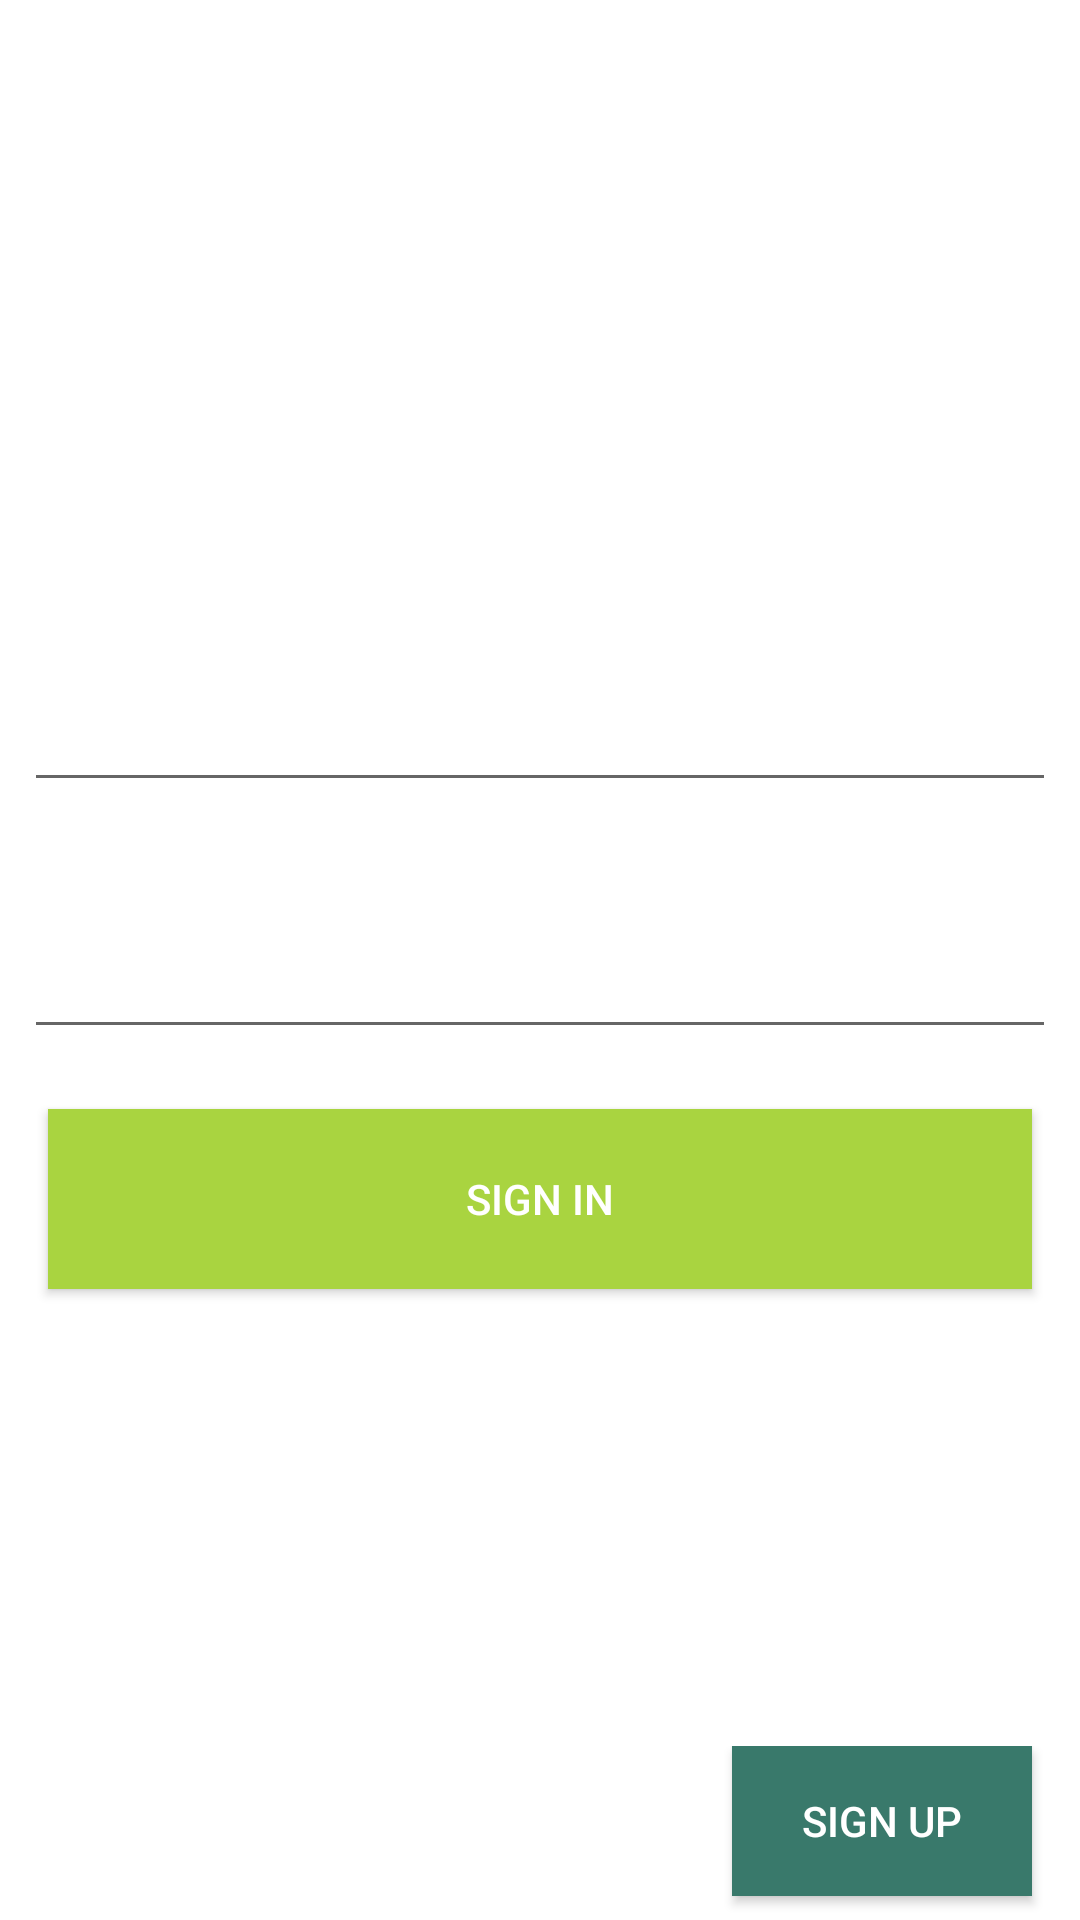

The Android layout XML behind this screen, and the referenced resources:
<!-- AndroidManifest.xml: application theme Theme.RestoranasDabar -->
<!-- res/layout/activity_sign_in.xml -->
<?xml version="1.0" encoding="utf-8"?>
<RelativeLayout xmlns:android="http://schemas.android.com/apk/res/android"
    xmlns:app="http://schemas.android.com/apk/res-auto"
    xmlns:tools="http://schemas.android.com/tools"
    android:layout_width="match_parent"
    android:layout_height="match_parent"
    android:background="@drawable/background"
    tools:context=".SignIn"

    >


    <LinearLayout
        android:layout_width="match_parent"
        android:layout_height="match_parent"
        android:layout_centerInParent="true"
        android:layout_marginLeft="8dp"
        android:layout_marginRight="8dp"
        android:gravity="center"
        android:orientation="vertical">

        <EditText
            android:id="@+id/edtEMailIn"
            android:layout_width="match_parent"
            android:layout_height="wrap_content"
            android:layout_marginBottom="25dp"
            android:hint="E-Mail"
            android:inputType="textEmailAddress"
            android:textColor="@color/white"
            android:textColorHint="@color/white"
            android:textSize="30sp" />

        <EditText
            android:id="@+id/edtPsw"
            android:layout_width="match_parent"
            android:layout_height="wrap_content"
            android:hint="Password"
            android:inputType="textPassword"
            android:textColor="@color/white"
            android:textColorHint="@color/white"
            android:textSize="30sp" />

        <Button
            android:id="@+id/btnSignIn"
            android:layout_width="match_parent"
            android:layout_height="60dp"
            android:layout_marginLeft="8dp"
            android:layout_marginTop="20dp"
            android:layout_marginRight="8dp"
            android:background="@color/btnSignActive"
            android:text="Sign In"
            android:textColor="@color/white" />
    </LinearLayout>

    <androidx.constraintlayout.widget.ConstraintLayout
        android:layout_width="match_parent"
        android:layout_height="wrap_content"
        android:layout_alignParentBottom="true"
        android:layout_marginStart="8dp"
        android:layout_marginLeft="8dp"
        android:layout_marginTop="8dp"
        android:layout_marginEnd="8dp"
        android:layout_marginRight="8dp"
        android:orientation="horizontal">

        <TextView
            android:id="@+id/tvSignUp"
            android:layout_width="wrap_content"
            android:layout_height="wrap_content"
            android:layout_marginEnd="8dp"
            android:layout_marginBottom="16dp"
            android:text="Don't have an account?"
            android:textColor="@color/white"
            app:layout_constraintBottom_toBottomOf="@+id/btnSignUp"
            app:layout_constraintEnd_toStartOf="@+id/btnSignUp" />

        <Button
            android:id="@+id/btnSignUp"
            android:layout_width="100dp"
            android:layout_height="50dp"
            android:layout_marginEnd="8dp"
            android:layout_marginBottom="8dp"
            android:background="@color/btnSignUp"
            android:text="Sign Up"
            android:textColor="@color/white"
            app:cornerRadius="10dp"
            app:layout_constraintBottom_toBottomOf="parent"
            app:layout_constraintEnd_toEndOf="parent" />
    </androidx.constraintlayout.widget.ConstraintLayout>
</RelativeLayout>
<!-- resources referenced by this layout -->
<resources>
  <color name="btnSignActive">#A9d440</color>
  <color name="btnSignUp">#39796b</color>
  <color name="white">#FFFFFFFF</color>
  <style name="Theme.RestoranasDabar" parent="Theme.MaterialComponents.Light.DarkActionBar">
          
          <item name="colorPrimary">@color/primary</item>
          <item name="colorPrimaryVariant">#E92F1E</item>
          <item name="colorOnPrimary">@color/white</item>
          
          <item name="colorSecondary">@color/secondary</item>
          <item name="colorSecondaryVariant">#75E07401</item>
          <item name="colorOnSecondary">@color/black</item>
          
  
          
      </style>
  <color name="primary">#ec004e</color>
  <color name="secondary">#e07401</color>
  <color name="black">#FF000000</color>
</resources>
